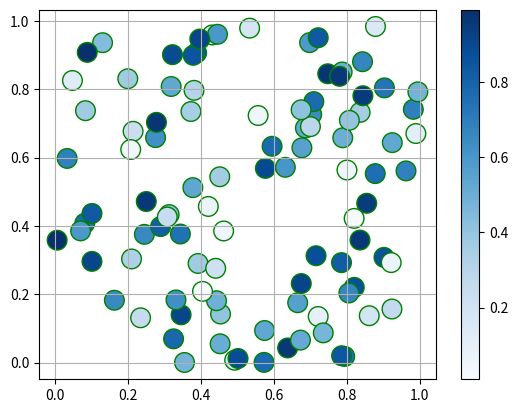

Write the Python code that produced this figure.
import matplotlib.pyplot as plt
import numpy as np

x, y = np.random.rand(100), np.random.rand(100)
v = np.random.rand(100)
plt.scatter(x, y, s=200, c=v, cmap="Blues", edgecolors="green")
plt.colorbar()
plt.grid(True)
plt.show()
